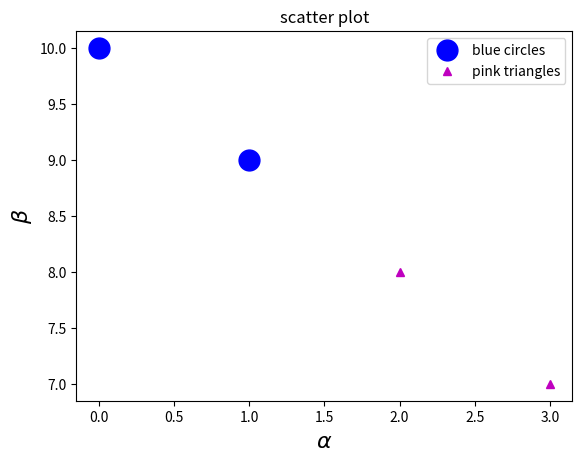

Write the Python code that produced this figure.
import numpy as np
import matplotlib.pyplot as plt

% matplotlib inline
#This part allows you to output plotting images in the notebook.

# solution here

#solution here

# solution here

# solution here

#beemovie = ['Barry B. Benson', 'Vanessa Bloome', 'Ray Liotta as Ray Liotta']

shrek = ['Shrek', 'Donkey', 'Fiona', 'Lord Farquaad']

#solution here

array = np.linspace(0, 10, 21)

for a in array:
    print("a =", a)

for a in range(len(array)):
    print("the", a, "th value of array is", array[a])

#solution here

def line(m, b, x):
    y = m * x + b
    return y

one_value = line(1, 2, 3)
array_of_values = line(1, 2, np.linspace(0, 5, 100))

print(one_value, array_of_values)

#solution here

a = np.array([0, 1, 2, 3])
b = np.array([10, 9, 8, 7])

plt.plot(a[:2], b[:2], 'ob', markersize=15, label='blue circles') #plot the first two values as blue circles
plt.plot(a[2:], b[2:], '^m', label='pink triangles') #plot the second two values as magenta triangles
plt.xlabel(r'$\alpha$', fontsize=16)
plt.ylabel(r'$\beta$', fontsize=16)
plt.title('scatter plot')
plt.legend(loc=1, frameon=True) #'loc' moves the legend around, frameon puts a box around the legend
plt.show()

#solution here


